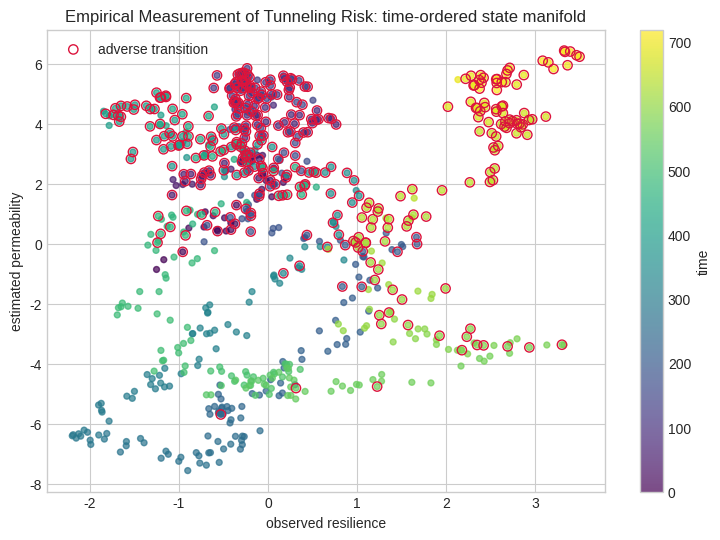
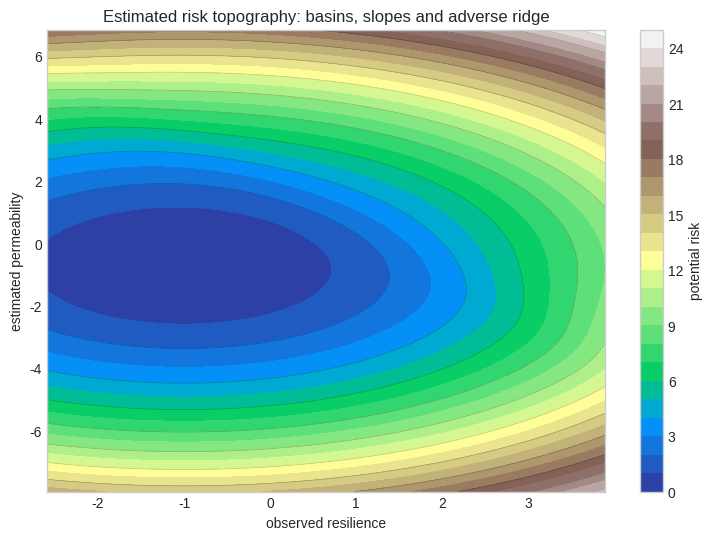
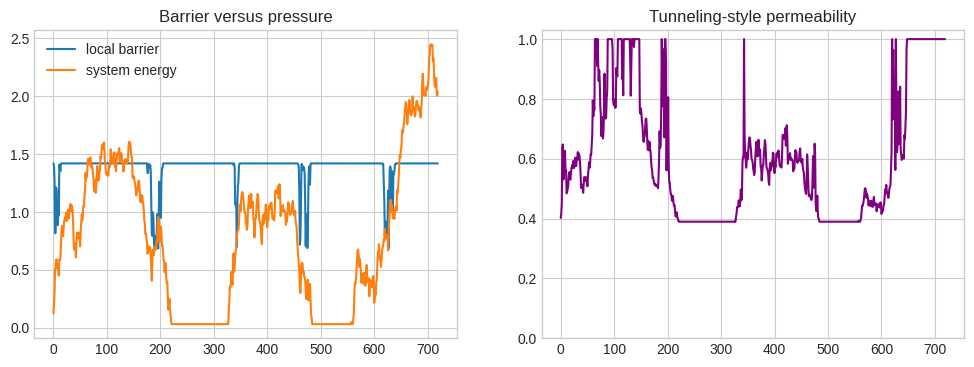
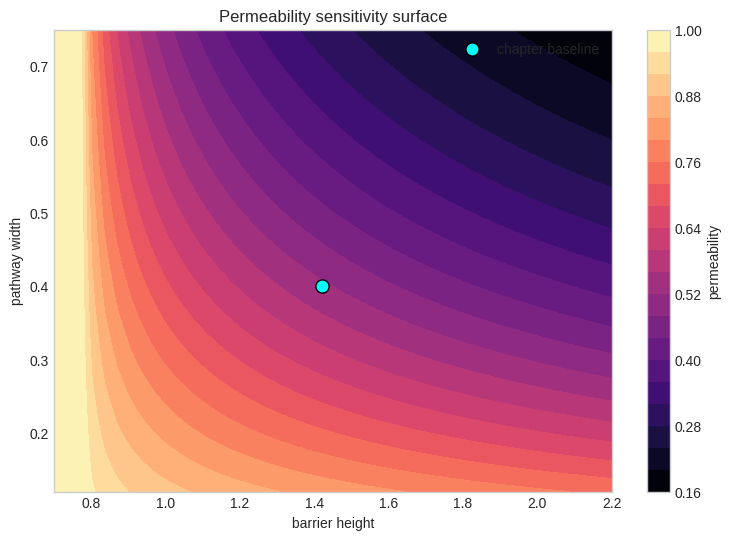
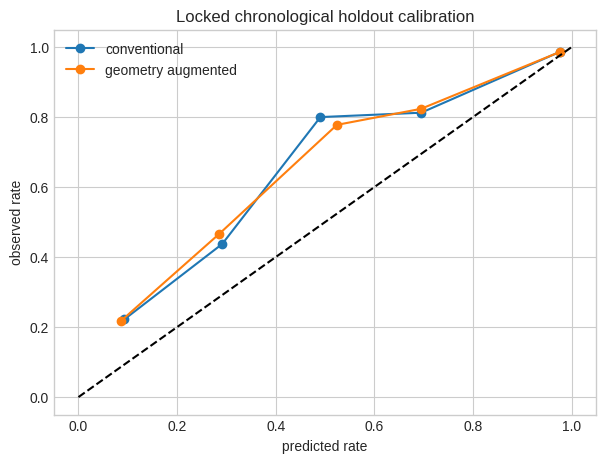

Python code for these plots, in order:
import numpy as np, matplotlib.pyplot as plt, json, math
np.random.seed(758 + 12)
TITLE='Empirical Measurement of Tunneling Risk'; XLABEL='observed resilience'; YLABEL='estimated permeability'
N=720; TRAIN_END=540; BARRIER_HEIGHT=1.42; BARRIER_WIDTH=0.4
plt.style.use("seaborn-v0_8-whitegrid")
print({"chapter":12,"title":TITLE,"seed":758+12,"observations":N,"train_end":TRAIN_END})

t=np.arange(N); regime=(t>360).astype(float)
eps=np.random.multivariate_normal([0,0],[[0.035,0.018],[0.018,0.045]],N)
x=np.zeros(N); y=np.zeros(N); x[0],y[0]=-1.25,-0.85
for i in range(1,N):
    x[i]=0.985*x[i-1]+0.004+0.018*regime[i]+eps[i,0]
    y[i]=0.980*y[i-1]+0.003+0.015*regime[i]+0.14*np.sin(i/47)+eps[i,1]
distance=1.15-(0.72*x+0.55*y)
weak_path=np.exp(-((y-0.25)/BARRIER_WIDTH)**2)
latent=-1.1+0.85*x+0.70*y+1.15*weak_path+0.35*regime
p_true=1/(1+np.exp(-latent)); event=(np.random.rand(N)<p_true).astype(int)
print({"event_rate":round(event.mean(),3),"train_rate":round(event[:TRAIN_END].mean(),3),"holdout_rate":round(event[TRAIN_END:].mean(),3)})

fig,ax=plt.subplots(figsize=(9,6))
sc=ax.scatter(x,y,c=t,cmap="viridis",s=18,alpha=.7); ax.scatter(x[event==1],y[event==1],facecolors="none",edgecolors="crimson",s=45,label="adverse transition")
ax.set(xlabel=XLABEL,ylabel=YLABEL,title=TITLE+": time-ordered state manifold"); ax.legend(); plt.colorbar(sc,ax=ax,label="time"); plt.show()

gx,gy=np.meshgrid(np.linspace(x.min()-.4,x.max()+.4,180),np.linspace(y.min()-.4,y.max()+.4,180))
potential=0.32*(gx+1.0)**2+0.28*(gy+.7)**2+1.35/(1+np.exp(-3*(.72*gx+.55*gy-1.15)))
fig,ax=plt.subplots(figsize=(9,6)); c=ax.contourf(gx,gy,potential,30,cmap="terrain"); ax.contour(gx,gy,potential,12,colors="k",alpha=.25,linewidths=.5)
ax.set(xlabel=XLABEL,ylabel=YLABEL,title="Estimated risk topography: basins, slopes and adverse ridge"); plt.colorbar(c,ax=ax,label="potential risk"); plt.show()

energy=np.maximum(0.03,0.55+0.22*x+0.18*y)
local_height=BARRIER_HEIGHT*(1-.52*weak_path)
action=np.sqrt(np.maximum(local_height-energy,0))*BARRIER_WIDTH
permeability=np.exp(-2*action)
fig,ax=plt.subplots(1,2,figsize=(12,4)); ax[0].plot(t,local_height,label="local barrier"); ax[0].plot(t,energy,label="system energy"); ax[0].legend(); ax[0].set_title("Barrier versus pressure")
ax[1].plot(t,permeability,color="purple"); ax[1].set_title("Tunneling-style permeability"); ax[1].set_ylim(0,1.03); plt.show()
print({"median_permeability":round(float(np.median(permeability)),3),"p95_permeability":round(float(np.quantile(permeability,.95)),3)})

M=5000; rng=np.random.default_rng(1000+int(BARRIER_HEIGHT*100)); z=rng.normal(size=(M,2))*0.55+[-.7,-.55]
classical=(.72*z[:,0]+.55*z[:,1]>1.15)
path_activation=np.exp(-((z[:,1]-.25)/BARRIER_WIDTH)**2)*np.exp(-2*np.sqrt(np.maximum(BARRIER_HEIGHT-(.55+.22*z[:,0]+.18*z[:,1]),0))*BARRIER_WIDTH)
hidden=(rng.random(M)<.18*path_activation)&(~classical); total=classical|hidden
print({"classical_rate":round(classical.mean(),4),"hidden_path_rate":round(hidden.mean(),4),"total_transition_rate":round(total.mean(),4),"hidden_share":round(hidden.sum()/max(total.sum(),1),3)})

def sigmoid(z): return 1/(1+np.exp(-np.clip(z,-30,30)))
def fit_logit(X,y,steps=2200,lr=.12):
    X=np.column_stack([np.ones(len(X)),X]); b=np.zeros(X.shape[1])
    for _ in range(steps): b-=lr*(X.T@(sigmoid(X@b)-y)/len(y)+1e-3*b)
    return b
X0=np.column_stack([x,y,regime]); Xg=np.column_stack([x,y,regime,distance,weak_path,permeability])
b0=fit_logit(X0[:TRAIN_END],event[:TRAIN_END]); bg=fit_logit(Xg[:TRAIN_END],event[:TRAIN_END])
print("conventional coefficients",np.round(b0,3)); print("geometric coefficients",np.round(bg,3))

hs=np.linspace(.7,2.2,45); ws=np.linspace(.12,.75,45); H,W=np.meshgrid(hs,ws)
E=.78; sensitivity=np.exp(-2*np.sqrt(np.maximum(H-E,0))*W)
fig,ax=plt.subplots(figsize=(9,6)); im=ax.contourf(H,W,sensitivity,25,cmap="magma"); ax.scatter([BARRIER_HEIGHT],[BARRIER_WIDTH],c="cyan",edgecolor="black",s=90,label="chapter baseline")
ax.set(xlabel="barrier height",ylabel="pathway width",title="Permeability sensitivity surface"); ax.legend(); plt.colorbar(im,ax=ax,label="permeability"); plt.show()

idx=np.arange(TRAIN_END,N); p0=sigmoid(np.column_stack([np.ones(len(idx)),X0[idx]])@b0); pg=sigmoid(np.column_stack([np.ones(len(idx)),Xg[idx]])@bg)
brier0=np.mean((p0-event[idx])**2); brierg=np.mean((pg-event[idx])**2)
bins=np.linspace(0,1,6); fig,ax=plt.subplots(figsize=(7,5))
for pred,label in [(p0,"conventional"),(pg,"geometry augmented")]:
    centers=[]; observed=[]
    for a,b in zip(bins[:-1],bins[1:]):
        m=(pred>=a)&(pred<(b+1e-9));
        if m.sum(): centers.append(pred[m].mean()); observed.append(event[idx][m].mean())
    ax.plot(centers,observed,"o-",label=label)
ax.plot([0,1],[0,1],"k--"); ax.set(xlabel="predicted rate",ylabel="observed rate",title="Locked chronological holdout calibration"); ax.legend(); plt.show()
print({"brier_conventional":round(float(brier0),4),"brier_geometry":round(float(brierg),4),"improvement_pct":round(float(100*(brier0-brierg)/brier0),2)})

manifest={"chapter":12,"title":TITLE,"seed":758+12,"n_observations":N,"train_end":TRAIN_END,"holdout_n":N-TRAIN_END,"barrier_height":BARRIER_HEIGHT,"barrier_width":BARRIER_WIDTH,"brier_conventional":float(brier0),"brier_geometry":float(brierg),"limitations":["synthetic data","two-dimensional pedagogical projection","tunneling is a formal risk analogy","parameters require domain validation","human review required before decisions"]}
print(json.dumps(manifest,indent=2))
assert len(idx)==180 and np.isfinite([brier0,brierg]).all()
print("AUDIT CHECKS PASSED")
